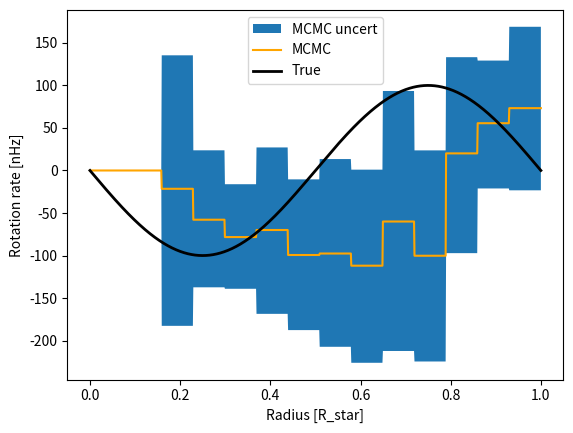

Source code (Python):
import numpy as np
import matplotlib.pyplot as plt


def test_Omega(rr):
    return -100*np.sin(2*np.pi*rr)


if __name__=='__main__':

    profile_r = [-0.1, 0.159, 0.22908333333333333, 0.2991666666666667, 0.36924999999999997, 0.43933333333333335, 0.5094166666666666, 0.5795, 0.6495833333333333, 0.7196666666666667, 0.78975, 0.8598333333333333, 0.9299166666666667, 1.1]
    prof = [
(0,0,0),
(-21.517318344634447, 156.9144334583121, 161.11756359899576),
(-57.86983263535715, 81.58373271349082, 79.47135518340136),
(-78.26919033105997, 62.12798118899774, 60.79079409546341),
(-69.96251409442641, 97.05943377820319, 98.57612486429076),
(-99.35512484233735, 88.91816299313714, 88.28622621890815),
(-97.6089406556674, 111.04514926307621, 109.6529681627417),
(-111.92526512018445, 112.90101752207978, 114.13750898813377),
(-59.989818569007184, 153.45927608036956, 152.20615202703164),
(-100.23090221505679, 123.8708986506127, 124.31311387504591),
(20.112149114882797, 113.08539548413337, 117.28632663637914),
(55.579505271951206, 73.6378565688324, 76.70436526222528),
(73.2833757362081, 95.6596455498891, 96.5910198946401)]

  



    
    kern_x = np.linspace(0,1,1000)
    bool_list = []
    for i in range(1, len(profile_r)):
        bool_list.append( (profile_r[i-1] <= kern_x) & (kern_x < profile_r[i]) )

    prof_mid = np.piecewise(kern_x, bool_list, [p[0] for p in prof])
    prof_top = np.piecewise(kern_x, bool_list, [p[0]+p[1] for p in prof])
    prof_bot = np.piecewise(kern_x, bool_list, [p[0]-p[2] for p in prof])

    plt.fill_between(kern_x, prof_bot, prof_top, label='MCMC uncert')
    plt.plot(kern_x, prof_mid, color='orange', label='MCMC')
    plt.plot(kern_x, test_Omega(kern_x), color='black', linewidth=2, label='True')
    plt.xlabel('Radius [R_star]')
    plt.ylabel('Rotation rate [nHz]')
    plt.legend()
    #plt.grid()
    plt.show()





